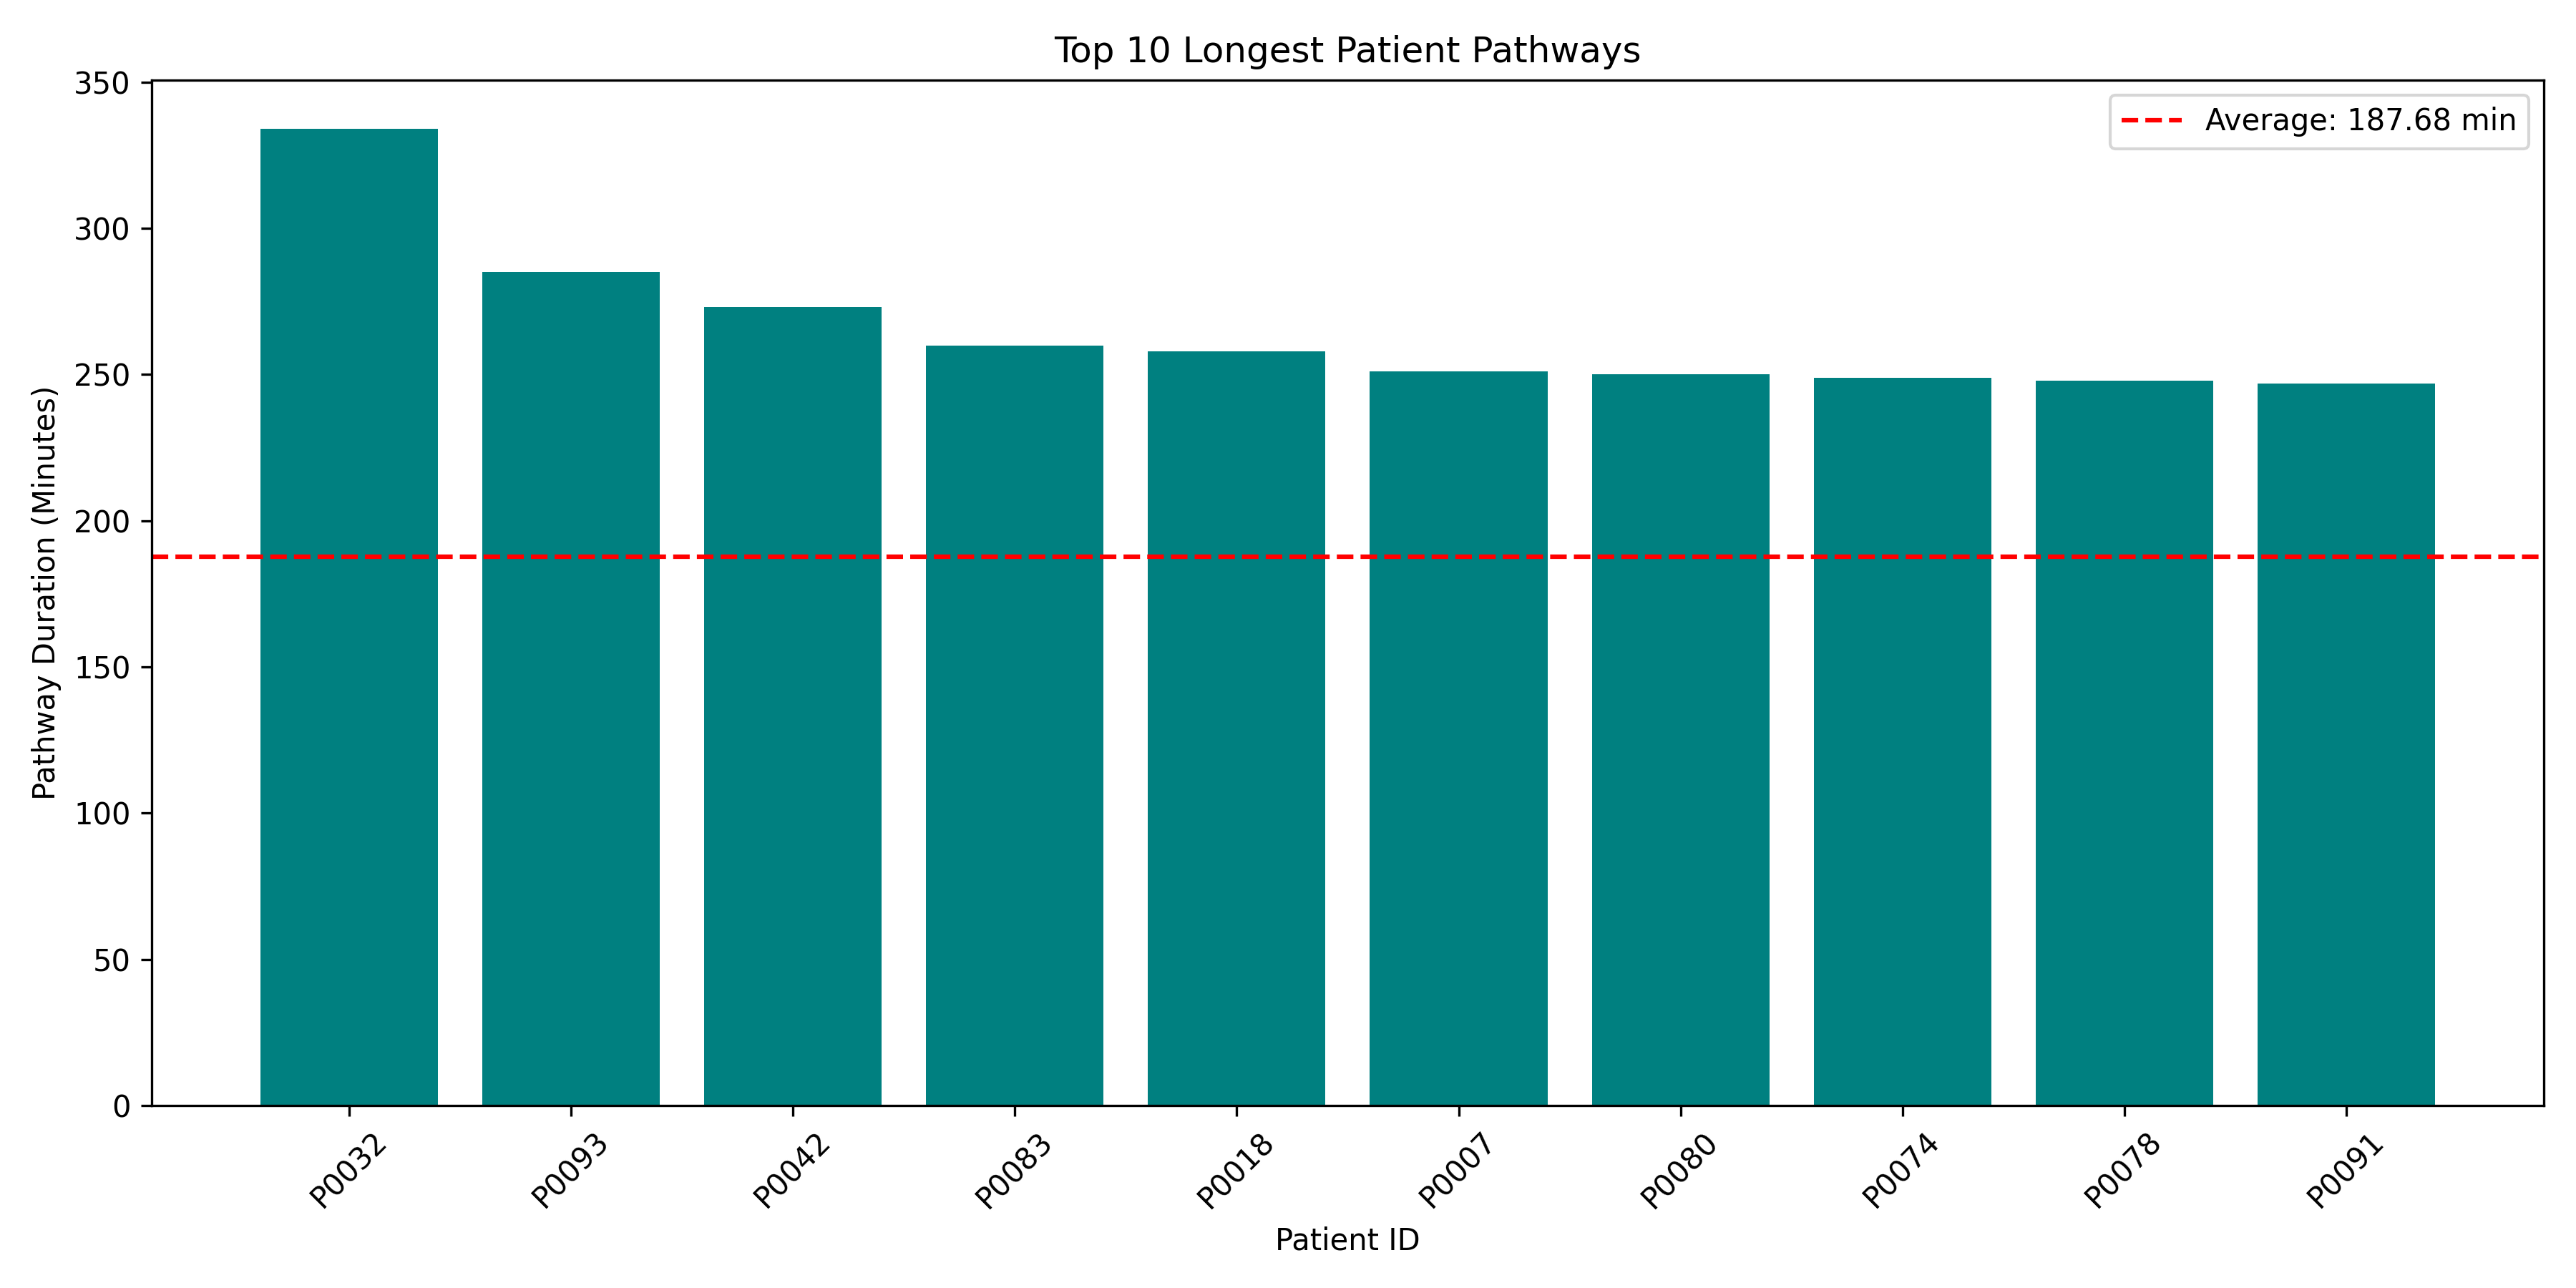

The script that saved this image:
import pandas as pd
import matplotlib.pyplot as plt

print("\n========== PATIENT WAITING TIME COMPARISON ==========")

# Load hospital event logs
df = pd.read_csv("hospital_event_logs.csv")

# Convert timestamp
df["timestamp"] = pd.to_datetime(df["timestamp"])

# Calculate patient pathway duration
patient_times = df.groupby("case_id")["timestamp"].agg(
    start_time="min",
    end_time="max"
)

patient_times["total_pathway_minutes"] = (
    patient_times["end_time"] - patient_times["start_time"]
).dt.total_seconds() / 60

# Calculate average duration
average_duration = patient_times["total_pathway_minutes"].mean()

print("\nTotal Patients:", len(patient_times))
print(f"Average Pathway Duration: {average_duration:.2f} minutes")

# Compare each patient with average
patient_times["difference_from_average"] = (
    patient_times["total_pathway_minutes"] - average_duration
)

patient_times["comparison_status"] = patient_times[
    "total_pathway_minutes"
].apply(
    lambda x: "Above Average" if x > average_duration
    else "Below Average" if x < average_duration
    else "Equal to Average"
)

# Count patients
above_average = (
    patient_times["comparison_status"] == "Above Average"
).sum()

below_average = (
    patient_times["comparison_status"] == "Below Average"
).sum()

equal_average = (
    patient_times["comparison_status"] == "Equal to Average"
).sum()

print("\nPatients Above Average:", above_average)
print("Patients Below Average:", below_average)
print("Patients Equal to Average:", equal_average)

# Find top 10 longest pathways
top_10 = patient_times.sort_values(
    "total_pathway_minutes",
    ascending=False
).head(10)

print("\nTop 10 Longest Patient Pathways:")
print(
    top_10[
        ["total_pathway_minutes", "difference_from_average"]
    ].round(2).to_string()
)

# Save comparison report
patient_times.reset_index().to_csv(
    "patient_waiting_comparison.csv",
    index=False
)

print("\nReport saved as patient_waiting_comparison.csv")

# Create visualization
plt.figure(figsize=(12, 6))

plt.bar(
    top_10.index,
    top_10["total_pathway_minutes"],
    color="teal"
)

plt.axhline(
    average_duration,
    color="red",
    linestyle="--",
    label=f"Average: {average_duration:.2f} min"
)

plt.title("Top 10 Longest Patient Pathways")
plt.xlabel("Patient ID")
plt.ylabel("Pathway Duration (Minutes)")
plt.legend()
plt.xticks(rotation=45)
plt.tight_layout()

plt.savefig(
    "patient_waiting_comparison.png",
    dpi=300
)

plt.close()

print("Comparison chart saved as patient_waiting_comparison.png")

print("\n========== COMPARISON COMPLETED ==========")
